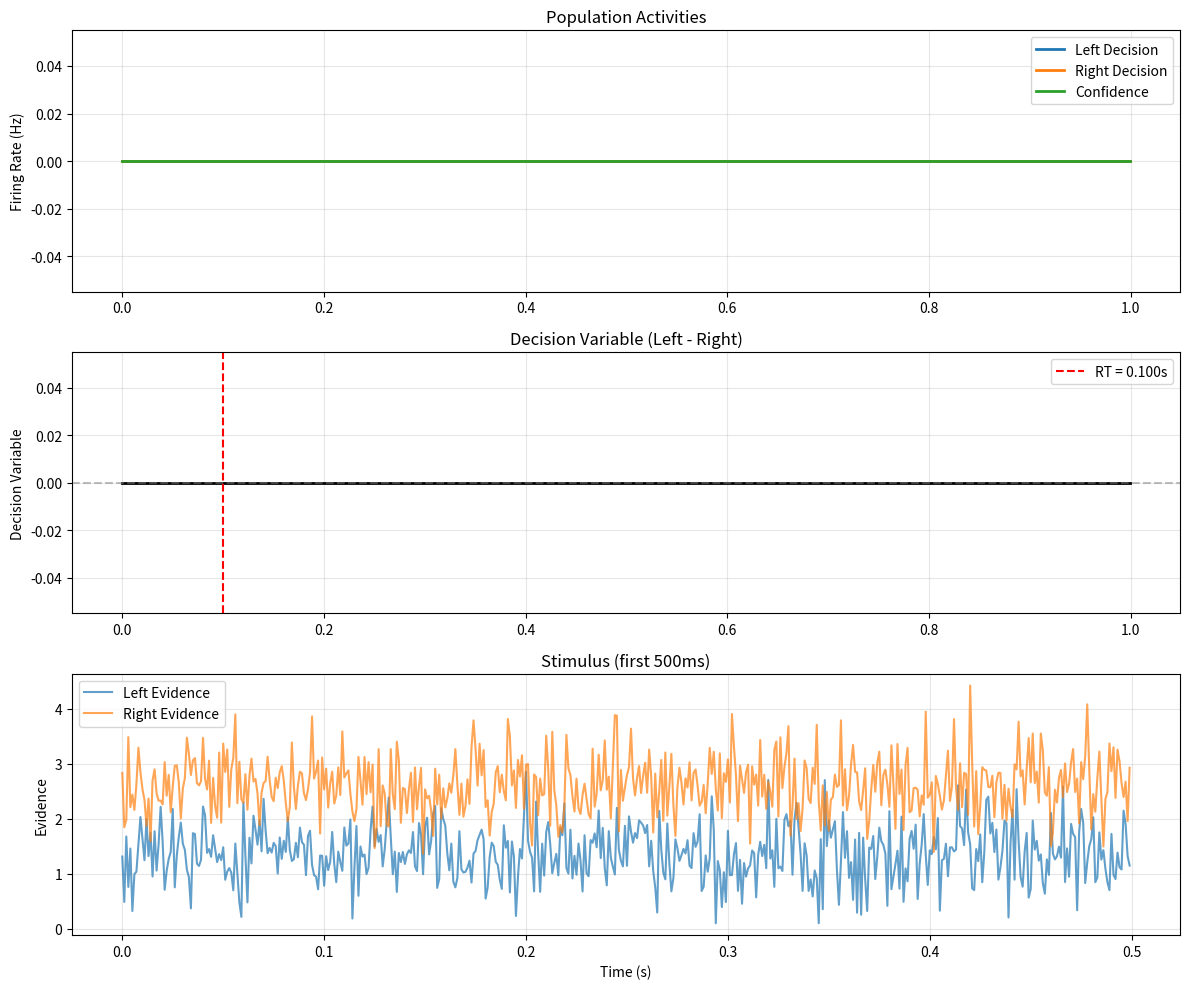

Generate this figure with matplotlib:
# spiking_network.py

import numpy as np
import matplotlib.pyplot as plt
from scipy.sparse import csr_matrix
from dataclasses import dataclass
from typing import Dict, List, Tuple, Optional
import warnings
warnings.filterwarnings('ignore')


@dataclass
class NetworkParams:
    """Parameters for spiking neural network."""
    # Network size
    n_sensory: int = 200      # MT/MST neurons
    n_decision: int = 100     # LIP neurons (50 left, 50 right)
    n_confidence: int = 50    # Confidence area
    n_inhibitory: int = 50    # Interneurons
    
    # Neuron parameters
    tau_m: float = 0.020      # Membrane time constant (20ms)
    tau_syn: float = 0.005    # Synaptic time constant (5ms)  
    v_thresh: float = -50.0   # Spike threshold (mV)
    v_reset: float = -70.0    # Reset potential (mV)
    v_rest: float = -70.0     # Resting potential (mV)
    
    # Synaptic weights (mV)
    w_sensory_decision: float = 0.8
    w_decision_decision: float = 1.2  # Recurrent excitation
    w_decision_confidence: float = 0.6
    w_inhibitory: float = -2.0
    
    # Connection probabilities
    p_sensory_decision: float = 0.3
    p_decision_recurrent: float = 0.2
    p_decision_confidence: float = 0.4
    p_inhibitory: float = 0.3
    
    # Simulation
    dt: float = 0.0001        # 0.1ms time steps
    noise_std: float = 0.5    # Background noise


class LeakyIntegrateFireNetwork:
    """
    Biologically plausible spiking neural network for perceptual decision-making.
    
    Architecture:
    - Sensory layer (MT/MST): Processes motion evidence
    - Decision layer (LIP): Two competing populations (left/right)  
    - Confidence layer: Monitors decision dynamics
    - Inhibitory interneurons: Provide competition and gain control
    """
    
    def __init__(self, params: NetworkParams = None):
        self.params = params or NetworkParams()
        self.setup_network()
        self.reset_state()
    
    def setup_network(self):
        """Initialize network architecture and connectivity."""
        p = self.params
        
        # Total neurons
        self.n_total = (p.n_sensory + p.n_decision + 
                       p.n_confidence + p.n_inhibitory)
        
        # Neuron indices
        self.sensory_idx = slice(0, p.n_sensory)
        self.decision_idx = slice(p.n_sensory, p.n_sensory + p.n_decision)
        self.confidence_idx = slice(p.n_sensory + p.n_decision, 
                                   p.n_sensory + p.n_decision + p.n_confidence)
        self.inhibitory_idx = slice(p.n_sensory + p.n_decision + p.n_confidence, 
                                   self.n_total)
        
        # Decision populations
        self.left_pop = slice(p.n_sensory, p.n_sensory + p.n_decision // 2)
        self.right_pop = slice(p.n_sensory + p.n_decision // 2, 
                              p.n_sensory + p.n_decision)
        
        # Build connectivity matrix
        self.build_connectivity()
        
        print(f"Network initialized:")
        print(f"  Total neurons: {self.n_total}")
        print(f"  Sensory: {p.n_sensory}, Decision: {p.n_decision}")
        print(f"  Confidence: {p.n_confidence}, Inhibitory: {p.n_inhibitory}")
    
    def build_connectivity(self):
        """Build sparse connectivity matrix following Dale's principle."""
        p = self.params
        n = self.n_total
        
        # Initialize connectivity matrix
        W = np.zeros((n, n))
        
        # Sensory → Decision connections
        sensory_neurons = np.arange(p.n_sensory)
        
        # Left-preferring sensory neurons (first half) → Left decision
        left_sensory = sensory_neurons[:p.n_sensory // 2]
        left_decision = np.arange(p.n_sensory, p.n_sensory + p.n_decision // 2)
        
        for i in left_sensory:
            targets = np.random.choice(left_decision, 
                                     size=int(len(left_decision) * p.p_sensory_decision),
                                     replace=False)
            W[targets, i] = p.w_sensory_decision
        
        # Right-preferring sensory neurons → Right decision
        right_sensory = sensory_neurons[p.n_sensory // 2:]
        right_decision = np.arange(p.n_sensory + p.n_decision // 2, 
                                  p.n_sensory + p.n_decision)
        
        for i in right_sensory:
            targets = np.random.choice(right_decision,
                                     size=int(len(right_decision) * p.p_sensory_decision),
                                     replace=False)
            W[targets, i] = p.w_sensory_decision
        
        # Decision → Decision (competitive dynamics)
        decision_neurons = np.arange(p.n_sensory, p.n_sensory + p.n_decision)
        
        for i in decision_neurons:
            # Self-excitation within population
            if i in left_decision:
                same_pop = left_decision
            else:
                same_pop = right_decision
            
            # Connect to same population (excitatory)
            targets = np.random.choice(same_pop,
                                     size=int(len(same_pop) * p.p_decision_recurrent),
                                     replace=False)
            targets = targets[targets != i]  # No self-connections
            W[targets, i] = p.w_decision_decision
        
        # Decision → Confidence
        confidence_neurons = np.arange(p.n_sensory + p.n_decision,
                                     p.n_sensory + p.n_decision + p.n_confidence)
        
        for i in decision_neurons:
            targets = np.random.choice(confidence_neurons,
                                     size=int(len(confidence_neurons) * p.p_decision_confidence),
                                     replace=False)
            W[targets, i] = p.w_decision_confidence
        
        # Inhibitory connections (interneurons)
        inhibitory_neurons = np.arange(p.n_sensory + p.n_decision + p.n_confidence,
                                     self.n_total)
        
        # Decision neurons drive inhibitory neurons
        for i in decision_neurons:
            targets = np.random.choice(inhibitory_neurons,
                                     size=int(len(inhibitory_neurons) * p.p_inhibitory),
                                     replace=False)
            W[targets, i] = p.w_decision_confidence  # Excite inhibitory neurons
        
        # Inhibitory neurons inhibit decision neurons (cross-inhibition)
        for i in inhibitory_neurons:
            targets = np.random.choice(decision_neurons,
                                     size=int(len(decision_neurons) * p.p_inhibitory),
                                     replace=False)
            W[targets, i] = p.w_inhibitory  # Negative weights
        
        # Convert to sparse matrix for efficiency
        self.W = csr_matrix(W)
        
        print(f"Connectivity built: {np.count_nonzero(W)} connections")
    
    def reset_state(self):
        """Reset network state."""
        p = self.params
        
        # Membrane potentials
        self.V = np.full(self.n_total, p.v_rest)
        
        # Synaptic currents
        self.I_syn = np.zeros(self.n_total)
        
        # Spike history
        self.spikes = []
        self.spike_times = []
        
        # External currents
        self.I_ext = np.zeros(self.n_total)
    
    def set_external_input(self, left_evidence: float, right_evidence: float):
        """
        Set external input currents based on sensory evidence.
        
        Args:
            left_evidence: Evidence for leftward motion
            right_evidence: Evidence for rightward motion
        """
        p = self.params
        
        # Reset external input
        self.I_ext.fill(0)
        
        # Drive left-preferring sensory neurons
        left_sensory_end = p.n_sensory // 2
        self.I_ext[:left_sensory_end] = left_evidence
        
        # Drive right-preferring sensory neurons  
        self.I_ext[left_sensory_end:p.n_sensory] = right_evidence
        
        # Add background noise to all neurons
        noise = np.random.normal(0, p.noise_std, self.n_total)
        self.I_ext += noise
    
    def update_neurons(self, dt: float):
        """
        Update neuron states using Euler integration.
        
        Args:
            dt: Time step (seconds)
        """
        p = self.params
        
        # Update synaptic currents (exponential decay)
        self.I_syn *= np.exp(-dt / p.tau_syn)
        
        # Total input current
        I_total = self.I_ext + self.I_syn
        
        # Update membrane potentials
        dV = (-(self.V - p.v_rest) + I_total) / p.tau_m
        self.V += dV * dt
        
        # Find neurons that spiked
        spiked = self.V >= p.v_thresh
        spike_indices = np.where(spiked)[0]
        
        if len(spike_indices) > 0:
            # Reset spiked neurons
            self.V[spiked] = p.v_reset
            
            # Add synaptic input from spikes
            # This is where spikes propagate through network
            for idx in spike_indices:
                # Get postsynaptic targets
                targets = self.W.getcol(idx).nonzero()[0]
                weights = self.W[targets, idx].A1  # Convert to 1D array
                
                # Add synaptic current
                self.I_syn[targets] += weights
            
            return spike_indices
        
        return np.array([])
    
    def simulate_trial(self, stimulus_sequence: np.ndarray, 
                      dt: Optional[float] = None) -> Dict:
        """
        Simulate network response to stimulus sequence.
        
        Args:
            stimulus_sequence: (n_steps, 2) array of [left_evidence, right_evidence]
            dt: Time step (uses network default if None)
            
        Returns:
            results: Dictionary with spike trains and population activities
        """
        if dt is None:
            dt = self.params.dt
        
        n_steps = len(stimulus_sequence)
        
        # Storage for results
        spike_trains = []
        population_rates = {
            'sensory': np.zeros(n_steps),
            'left_decision': np.zeros(n_steps),
            'right_decision': np.zeros(n_steps), 
            'confidence': np.zeros(n_steps)
        }
        
        # Reset network
        self.reset_state()
        
        # Simulation loop
        for t in range(n_steps):
            # Set external input for this time step
            left_ev, right_ev = stimulus_sequence[t]
            self.set_external_input(left_ev, right_ev)
            
            # Update network
            spikes = self.update_neurons(dt)
            spike_trains.append(spikes)
            
            # Calculate population firing rates (sliding window)
            window_size = int(0.050 / dt)  # 50ms window
            start_idx = max(0, t - window_size)
            
            # Count spikes in recent window
            recent_spikes = []
            for s_idx in range(start_idx, t + 1):
                if s_idx < len(spike_trains):
                    recent_spikes.extend(spike_trains[s_idx])
            
            if recent_spikes:
                recent_spikes = np.array(recent_spikes)
                
                # Sensory population rate
                sensory_spikes = recent_spikes[recent_spikes < self.params.n_sensory]
                population_rates['sensory'][t] = len(sensory_spikes) / (window_size * dt * self.params.n_sensory)
                
                # Left decision population
                left_spikes = recent_spikes[(recent_spikes >= self.left_pop.start) & 
                                          (recent_spikes < self.left_pop.stop)]
                population_rates['left_decision'][t] = len(left_spikes) / (window_size * dt * (self.params.n_decision // 2))
                
                # Right decision population  
                right_spikes = recent_spikes[(recent_spikes >= self.right_pop.start) & 
                                           (recent_spikes < self.right_pop.stop)]
                population_rates['right_decision'][t] = len(right_spikes) / (window_size * dt * (self.params.n_decision // 2))
                
                # Confidence population
                conf_start = self.confidence_idx.start
                conf_stop = self.confidence_idx.stop
                conf_spikes = recent_spikes[(recent_spikes >= conf_start) & 
                                          (recent_spikes < conf_stop)]
                population_rates['confidence'][t] = len(conf_spikes) / (window_size * dt * self.params.n_confidence)
        
        return {
            'spike_trains': spike_trains,
            'population_rates': population_rates,
            'final_voltages': self.V.copy(),
            'stimulus': stimulus_sequence
        }
    
    def extract_decision_variables(self, results: Dict) -> Dict:
        """
        Extract decision variables from network activity.
        
        Args:
            results: Results from simulate_trial()
            
        Returns:
            decision_vars: Decision-related variables
        """
        rates = results['population_rates']
        
        # Decision variable (difference between populations)
        decision_variable = rates['left_decision'] - rates['right_decision']
        
        # Choice (based on final decision variable)
        final_dv = decision_variable[-100:].mean()  # Average last 100ms
        choice = 0 if final_dv < 0 else 1  # 0=left, 1=right
        
        # Reaction time (first threshold crossing)
        threshold = 5.0  # spikes/s threshold
        rt_idx = None
        
        for t, dv in enumerate(np.abs(decision_variable)):
            if dv > threshold:
                rt_idx = t
                break
        
        reaction_time = (rt_idx * self.params.dt) if rt_idx else len(decision_variable) * self.params.dt
        
        # Confidence metrics
        confidence_rate = rates['confidence'].mean()
        
        # Decision variable variance (uncertainty measure)
        dv_variance = np.var(decision_variable)
        
        # Time to decision stability
        decision_stability = self._calculate_stability_time(decision_variable)
        
        return {
            'decision_variable': decision_variable,
            'choice': choice,
            'reaction_time': reaction_time,
            'confidence_rate': confidence_rate,
            'dv_variance': dv_variance,
            'decision_stability': decision_stability,
            'choice_certainty': np.abs(final_dv)
        }
    
    def _calculate_stability_time(self, decision_variable: np.ndarray, 
                                window_ms: float = 100) -> float:
        """
        Calculate time when decision becomes stable.
        
        Args:
            decision_variable: Time series of decision variable
            window_ms: Window size for stability criterion (ms)
            
        Returns:
            stability_time: Time to stability (seconds)
        """
        window_size = int(window_ms / (self.params.dt * 1000))
        
        for t in range(window_size, len(decision_variable)):
            window = decision_variable[t-window_size:t]
            # Check if all values in window have same sign
            if np.all(window >= 0) or np.all(window <= 0):
                return t * self.params.dt
        
        return len(decision_variable) * self.params.dt


# Example usage and testing
if __name__ == "__main__":
    # Create network
    print("Initializing spiking neural network...")
    params = NetworkParams(n_sensory=100, n_decision=60, n_confidence=30)
    network = LeakyIntegrateFireNetwork(params)
    
    # Create sample stimulus
    duration = 1.0  # 1 second
    dt = 0.001  # 1ms
    n_steps = int(duration / dt)
    
    # High coherence rightward motion
    coherence = 0.3
    left_evidence = 2.0 - coherence * 2.0
    right_evidence = 2.0 + coherence * 2.0
    
    stimulus = np.zeros((n_steps, 2))
    stimulus[:, 0] = left_evidence + np.random.normal(0, 0.5, n_steps)
    stimulus[:, 1] = right_evidence + np.random.normal(0, 0.5, n_steps)
    stimulus = np.maximum(stimulus, 0.1)  # Non-negative
    
    print(f"Simulating trial (coherence={coherence:.2f})...")
    results = network.simulate_trial(stimulus, dt)
    
    # Extract decision variables
    decision_vars = network.extract_decision_variables(results)
    
    print(f"Choice: {'Right' if decision_vars['choice'] == 1 else 'Left'}")
    print(f"Reaction time: {decision_vars['reaction_time']:.3f}s")
    print(f"Confidence rate: {decision_vars['confidence_rate']:.1f} Hz")
    print(f"Choice certainty: {decision_vars['choice_certainty']:.2f}")
    
    # Plot results
    fig, axes = plt.subplots(3, 1, figsize=(12, 10))
    
    time = np.arange(n_steps) * dt
    
    # Population firing rates
    axes[0].plot(time, results['population_rates']['left_decision'], 
                label='Left Decision', linewidth=2)
    axes[0].plot(time, results['population_rates']['right_decision'], 
                label='Right Decision', linewidth=2)
    axes[0].plot(time, results['population_rates']['confidence'], 
                label='Confidence', linewidth=2)
    axes[0].set_ylabel('Firing Rate (Hz)')
    axes[0].set_title('Population Activities')
    axes[0].legend()
    axes[0].grid(True, alpha=0.3)
    
    # Decision variable
    axes[1].plot(time, decision_vars['decision_variable'], 'k-', linewidth=2)
    axes[1].axhline(0, color='gray', linestyle='--', alpha=0.5)
    axes[1].axvline(decision_vars['reaction_time'], color='red', linestyle='--', 
                   label=f'RT = {decision_vars["reaction_time"]:.3f}s')
    axes[1].set_ylabel('Decision Variable')
    axes[1].set_title('Decision Variable (Left - Right)')
    axes[1].legend()
    axes[1].grid(True, alpha=0.3)
    
    # Stimulus
    axes[2].plot(time[:500], stimulus[:500, 0], label='Left Evidence', alpha=0.7)
    axes[2].plot(time[:500], stimulus[:500, 1], label='Right Evidence', alpha=0.7)
    axes[2].set_xlabel('Time (s)')
    axes[2].set_ylabel('Evidence')
    axes[2].set_title('Stimulus (first 500ms)')
    axes[2].legend()
    axes[2].grid(True, alpha=0.3)
    
    plt.tight_layout()
    plt.show()
    
    print("✓ Spiking neural network implementation complete")